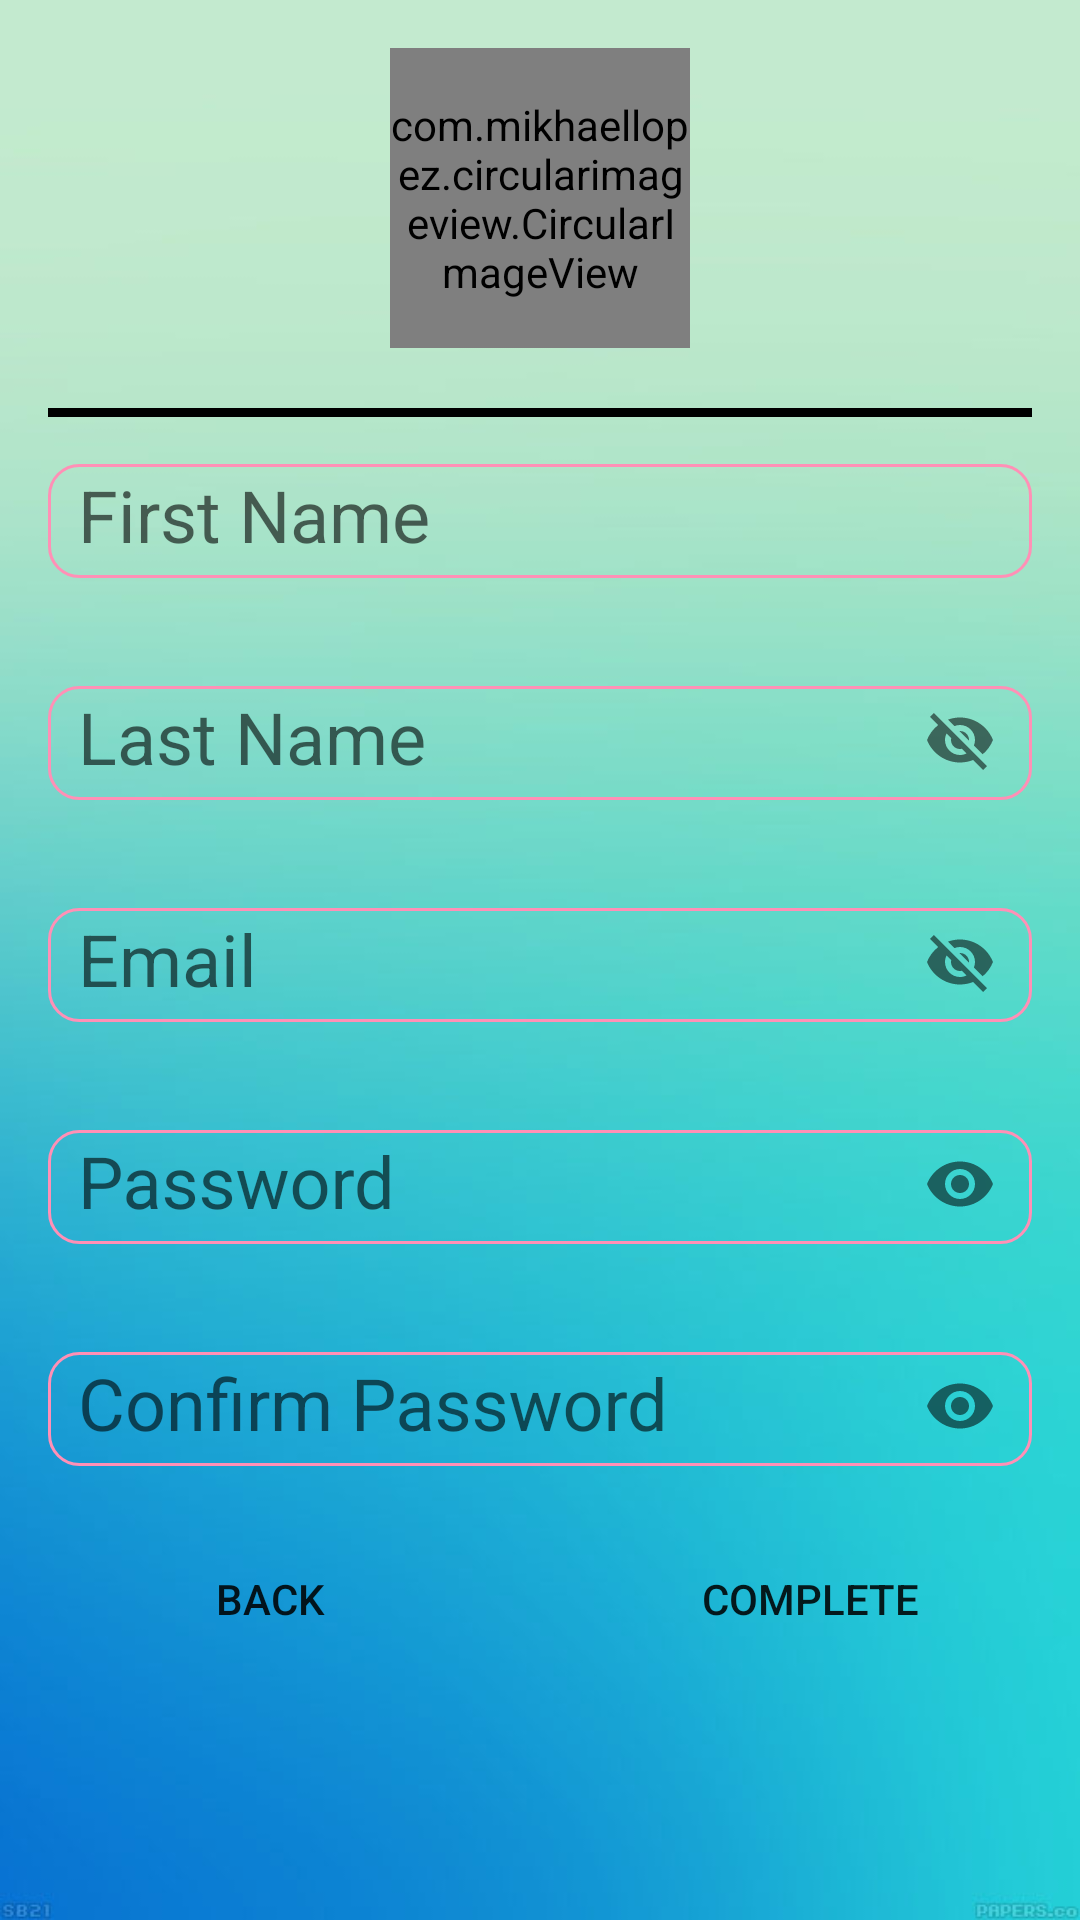

Write the Android layout XML for this screen, with the resource values it uses.
<!-- AndroidManifest.xml: application theme AppTheme -->
<!-- res/layout/activity_edit_profile.xml -->
<?xml version="1.0" encoding="utf-8"?>

<ScrollView
    xmlns:android="http://schemas.android.com/apk/res/android"
    xmlns:app="http://schemas.android.com/apk/res-auto"
    xmlns:tools="http://schemas.android.com/tools"
    android:background="@drawable/background"
    android:layout_width="match_parent"
    android:layout_height="match_parent"
    android:padding="16dp"
    android:orientation="vertical"
    tools:context=".Register.RegisterActivity">

    <LinearLayout
        android:layout_width="match_parent"
        android:layout_height="match_parent"
        android:orientation="vertical">

        <com.mikhaellopez.circularimageview.CircularImageView
            android:id="@+id/circularImageView"
            android:layout_gravity="center"
            android:layout_width="100dp"
            android:layout_height="100dp"
            android:src="@drawable/logo"
            app:civ_border="true"
            app:civ_border_color="#3f51b5"
            app:civ_border_width="2dp"
            app:civ_shadow="true"
            app:civ_shadow_color="#3f51b5"
            app:civ_shadow_radius="10" />

        <View
            android:layout_marginTop="20dp"
            android:layout_width="match_parent"
            android:layout_height="3dp"
            android:background="#000000" />

        <com.google.android.material.textfield.TextInputLayout
            android:id="@+id/text_first_name"
            android:layout_width="match_parent"
            android:layout_height="wrap_content"
            app:errorEnabled="true"
            app:hintTextAppearance="@style/TextLabel">

            <com.google.android.material.textfield.TextInputEditText
                android:layout_width="match_parent"
                android:layout_height="40dp"
                android:background="@drawable/edit_round"
                android:hint="First Name"
                android:inputType="textEmailAddress"
                android:paddingLeft="10dp"
                android:textSize="24sp">
            </com.google.android.material.textfield.TextInputEditText>

        </com.google.android.material.textfield.TextInputLayout>

        <com.google.android.material.textfield.TextInputLayout
            android:id="@+id/text_last_name"
            android:layout_width="match_parent"
            android:layout_height="wrap_content"
            app:errorEnabled="true"
            app:passwordToggleEnabled="true"
            app:hintTextAppearance="@style/TextLabel">

            <com.google.android.material.textfield.TextInputEditText
                android:layout_width="match_parent"
                android:layout_height="40dp"
                android:background="@drawable/edit_round"
                android:hint="Last Name"
                android:inputType="text"
                android:paddingLeft="10dp"
                android:textSize="24sp" />

        </com.google.android.material.textfield.TextInputLayout>

        <com.google.android.material.textfield.TextInputLayout
            android:id="@+id/text_email"
            android:layout_width="match_parent"
            android:layout_height="wrap_content"
            app:errorEnabled="true"
            app:passwordToggleEnabled="true"
            app:hintTextAppearance="@style/TextLabel">

            <com.google.android.material.textfield.TextInputEditText
                android:layout_width="match_parent"
                android:layout_height="40dp"
                android:background="@drawable/edit_round"
                android:hint="Email"
                android:inputType="textEmailAddress"
                android:paddingLeft="10dp"
                android:textSize="24sp" />

        </com.google.android.material.textfield.TextInputLayout>

        <com.google.android.material.textfield.TextInputLayout
            android:id="@+id/text_password"
            android:layout_width="match_parent"
            android:layout_height="wrap_content"
            app:errorEnabled="true"
            app:passwordToggleEnabled="true"
            app:hintTextAppearance="@style/TextLabel">

            <com.google.android.material.textfield.TextInputEditText
                android:layout_width="match_parent"
                android:layout_height="40dp"
                android:background="@drawable/edit_round"
                android:hint="Password"
                android:inputType="textPassword"
                android:paddingLeft="10dp"
                android:textSize="24sp" />

        </com.google.android.material.textfield.TextInputLayout>

        <com.google.android.material.textfield.TextInputLayout
            android:id="@+id/text_cfpw"
            android:layout_width="match_parent"
            android:layout_height="wrap_content"
            app:errorEnabled="true"
            app:passwordToggleEnabled="true"
            app:hintTextAppearance="@style/TextLabel">

            <com.google.android.material.textfield.TextInputEditText
                android:layout_width="match_parent"
                android:layout_height="40dp"
                android:background="@drawable/edit_round"
                android:hint="Confirm Password"
                android:inputType="textPassword"
                android:paddingLeft="10dp"
                android:textSize="24sp" />

        </com.google.android.material.textfield.TextInputLayout>

        <RelativeLayout
            android:layout_width="match_parent"
            android:layout_height="match_parent">
        <Button
            android:id="@+id/Back"
            android:layout_width="match_parent"
            android:layout_height="wrap_content"
            android:background="@drawable/transparent_button"
            android:text="Back"
            android:layout_marginRight="200dp"
            android:layout_marginLeft="20dp"
            />
        <Button
            android:id="@+id/edit"
            android:layout_width="match_parent"
            android:layout_height="wrap_content"
            android:background="@drawable/transparent_button"
            android:text="Complete"
            android:layout_marginLeft="200dp"
            android:layout_marginRight="20dp"
            />

        </RelativeLayout>
    </LinearLayout>

</ScrollView>
<!-- resources referenced by this layout -->
<resources>
  <!-- drawable background: jpg bitmap (drawable, 26761 bytes) -->
  <!-- drawable edit_round (drawable) -->
  <?xml version="1.0" encoding="utf-8"?>
  <layer-list xmlns:android="http://schemas.android.com/apk/res/android">
      <item android:top="@dimen/cardview_default_elevation">
      <shape android:shape="rectangle">
  
          <stroke
              android:width="1dp"
              android:color="@color/colorAccent" />
          <corners android:radius="10dp"/>
          </shape>
  </item>
  </layer-list>
  <!-- drawable logo: png bitmap (drawable, 7513 bytes) -->
  <style name="TextLabel" parent="TextAppearance.Design.Hint">
          <item name="android:textSize">15sp</item>
      </style>
  <style name="AppTheme" parent="Theme.AppCompat.Light.NoActionBar">
          
  
      </style>
  <color name="colorAccent">#FF90B6</color>
</resources>
